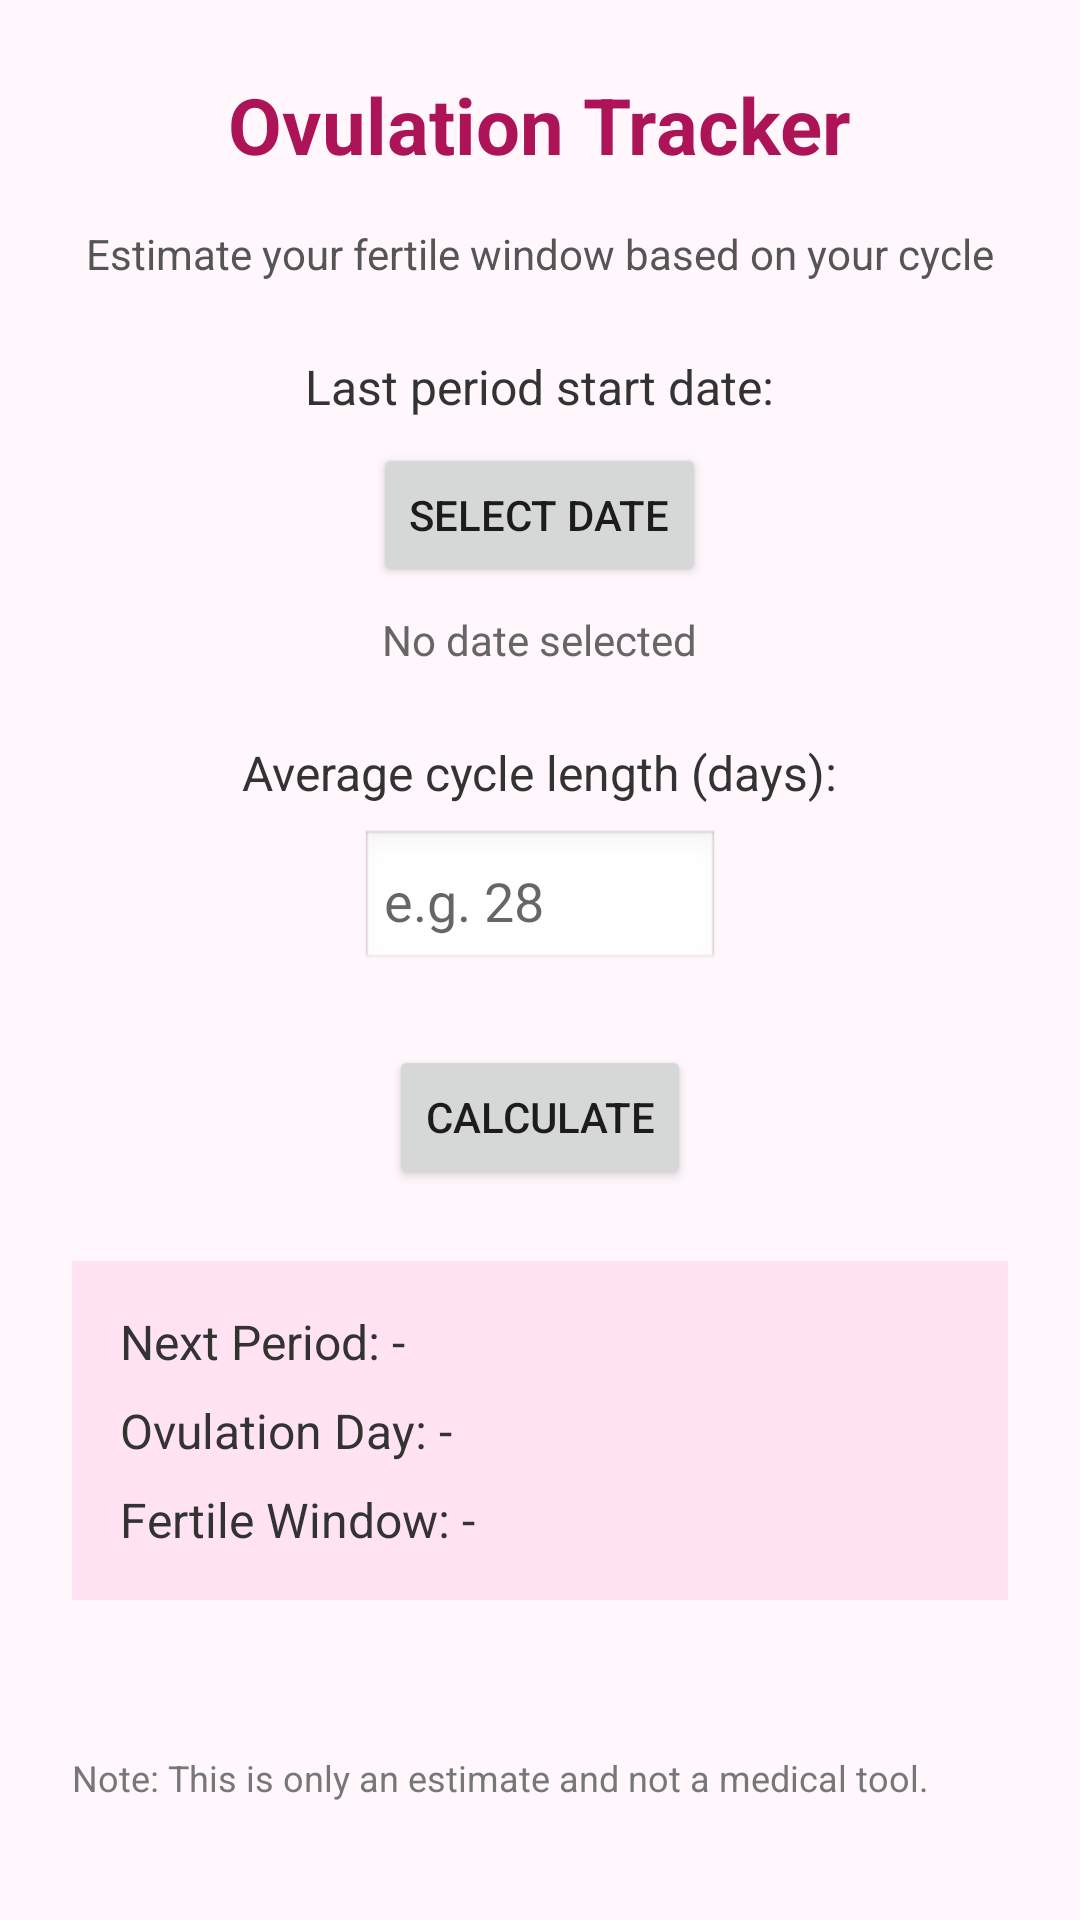

Android layout source for this screen:
<!-- AndroidManifest.xml: application theme Theme.KickStart -->
<!-- res/layout/activity_ovulation_tracker.xml -->
<?xml version="1.0" encoding="utf-8"?>
<ScrollView xmlns:android="http://schemas.android.com/apk/res/android"
    android:layout_width="match_parent"
    android:layout_height="match_parent"
    android:background="#FFF7FB">

    <LinearLayout
        android:layout_width="match_parent"
        android:layout_height="wrap_content"
        android:orientation="vertical"
        android:padding="24dp"
        android:gravity="center_horizontal">

        
        <TextView
            android:id="@+id/tvOvulationTitle"
            android:layout_width="wrap_content"
            android:layout_height="wrap_content"
            android:text="Ovulation Tracker"
            android:textSize="26sp"
            android:textStyle="bold"
            android:textColor="#AD1457"
            android:layout_marginBottom="16dp" />

        
        <TextView
            android:id="@+id/tvOvulationSubtitle"
            android:layout_width="wrap_content"
            android:layout_height="wrap_content"
            android:text="Estimate your fertile window based on your cycle"
            android:textSize="14sp"
            android:textColor="#555555"
            android:layout_marginBottom="24dp" />

        
        <TextView
            android:id="@+id/tvLastPeriodLabel"
            android:layout_width="wrap_content"
            android:layout_height="wrap_content"
            android:text="Last period start date:"
            android:textSize="16sp"
            android:textColor="#333333"
            android:layout_marginBottom="8dp" />

        <Button
            android:id="@+id/btnSelectDate"
            android:layout_width="wrap_content"
            android:layout_height="wrap_content"
            android:text="Select Date"
            android:layout_marginBottom="8dp" />

        <TextView
            android:id="@+id/tvSelectedDate"
            android:layout_width="wrap_content"
            android:layout_height="wrap_content"
            android:text="No date selected"
            android:textSize="14sp"
            android:textColor="#666666"
            android:layout_marginBottom="24dp" />

        
        <TextView
            android:id="@+id/tvCycleLengthLabel"
            android:layout_width="wrap_content"
            android:layout_height="wrap_content"
            android:text="Average cycle length (days):"
            android:textSize="16sp"
            android:textColor="#333333"
            android:layout_marginBottom="8dp" />

        <EditText
            android:id="@+id/etCycleLength"
            android:layout_width="120dp"
            android:layout_height="wrap_content"
            android:hint="e.g. 28"
            android:inputType="number"
            android:padding="8dp"
            android:background="@android:drawable/edit_text"
            android:layout_marginBottom="24dp" />

        
        <Button
            android:id="@+id/btnCalculateOvulation"
            android:layout_width="wrap_content"
            android:layout_height="wrap_content"
            android:text="Calculate"
            android:layout_marginBottom="24dp" />

        
        <LinearLayout
            android:id="@+id/layoutResults"
            android:layout_width="match_parent"
            android:layout_height="wrap_content"
            android:orientation="vertical"
            android:padding="16dp"
            android:background="#FFE3F2"
            android:layout_marginBottom="16dp">

            <TextView
                android:id="@+id/tvNextPeriod"
                android:layout_width="wrap_content"
                android:layout_height="wrap_content"
                android:text="Next Period: -"
                android:textSize="16sp"
                android:textColor="#333333"
                android:layout_marginBottom="8dp" />

            <TextView
                android:id="@+id/tvOvulationDay"
                android:layout_width="wrap_content"
                android:layout_height="wrap_content"
                android:text="Ovulation Day: -"
                android:textSize="16sp"
                android:textColor="#333333"
                android:layout_marginBottom="8dp" />

            <TextView
                android:id="@+id/tvFertileWindow"
                android:layout_width="wrap_content"
                android:layout_height="wrap_content"
                android:text="Fertile Window: -"
                android:textSize="16sp"
                android:textColor="#333333" />

        </LinearLayout>

        
        <TextView
            android:id="@+id/tvReminderMessage"
            android:layout_width="match_parent"
            android:layout_height="wrap_content"
            android:text=""
            android:textSize="14sp"
            android:textColor="#D81B60"
            android:layout_marginBottom="8dp" />


        
        <TextView
            android:id="@+id/tvDisclaimer"
            android:layout_width="match_parent"
            android:layout_height="wrap_content"
            android:text="Note: This is only an estimate and not a medical tool."
            android:textSize="12sp"
            android:textColor="#777777"
            android:layout_marginTop="8dp" />

    </LinearLayout>
</ScrollView>
<!-- resources referenced by this layout -->
<resources>
  <style name="Theme.KickStart" parent="Theme.AppCompat.Light.NoActionBar">
          <item name="colorPrimary">@color/purple_500</item>
          <item name="colorPrimaryDark">@color/purple_700</item>
          <item name="colorAccent">@color/teal_200</item>
      </style>
  <!-- not gathered from this repository: default colours our renderer supplied (Android Studio template values) -->
  <color name="purple_500">#FF6200EE</color>
  <color name="purple_700">#FF3700B3</color>
  <color name="teal_200">#FF03DAC5</color>
</resources>
